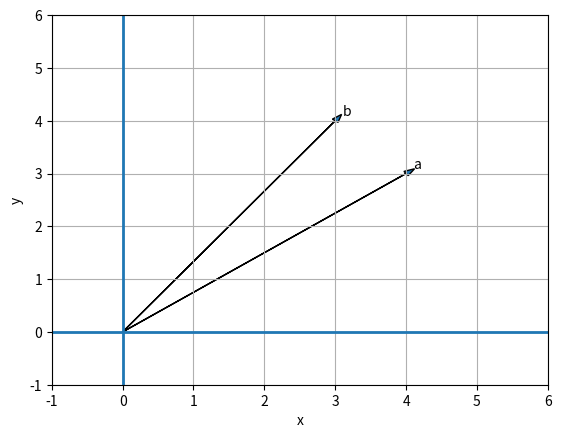

Python code for this plot:
import matplotlib.pyplot as plt

plt.xlabel('x')
plt.ylabel('y')
plt.arrow(0, 0, 4, 3, head_width=0.1)
plt.arrow(0, 0, 3, 4, head_width=0.1)
plt.text(4.1, 3.1, 'a')
plt.text(3.1, 4.1, 'b')
plt.grid()
plt.axis([-1, 6, -1, 6])
plt.axhline(linewidth=2)
plt.axvline(linewidth=2)
plt.show()
